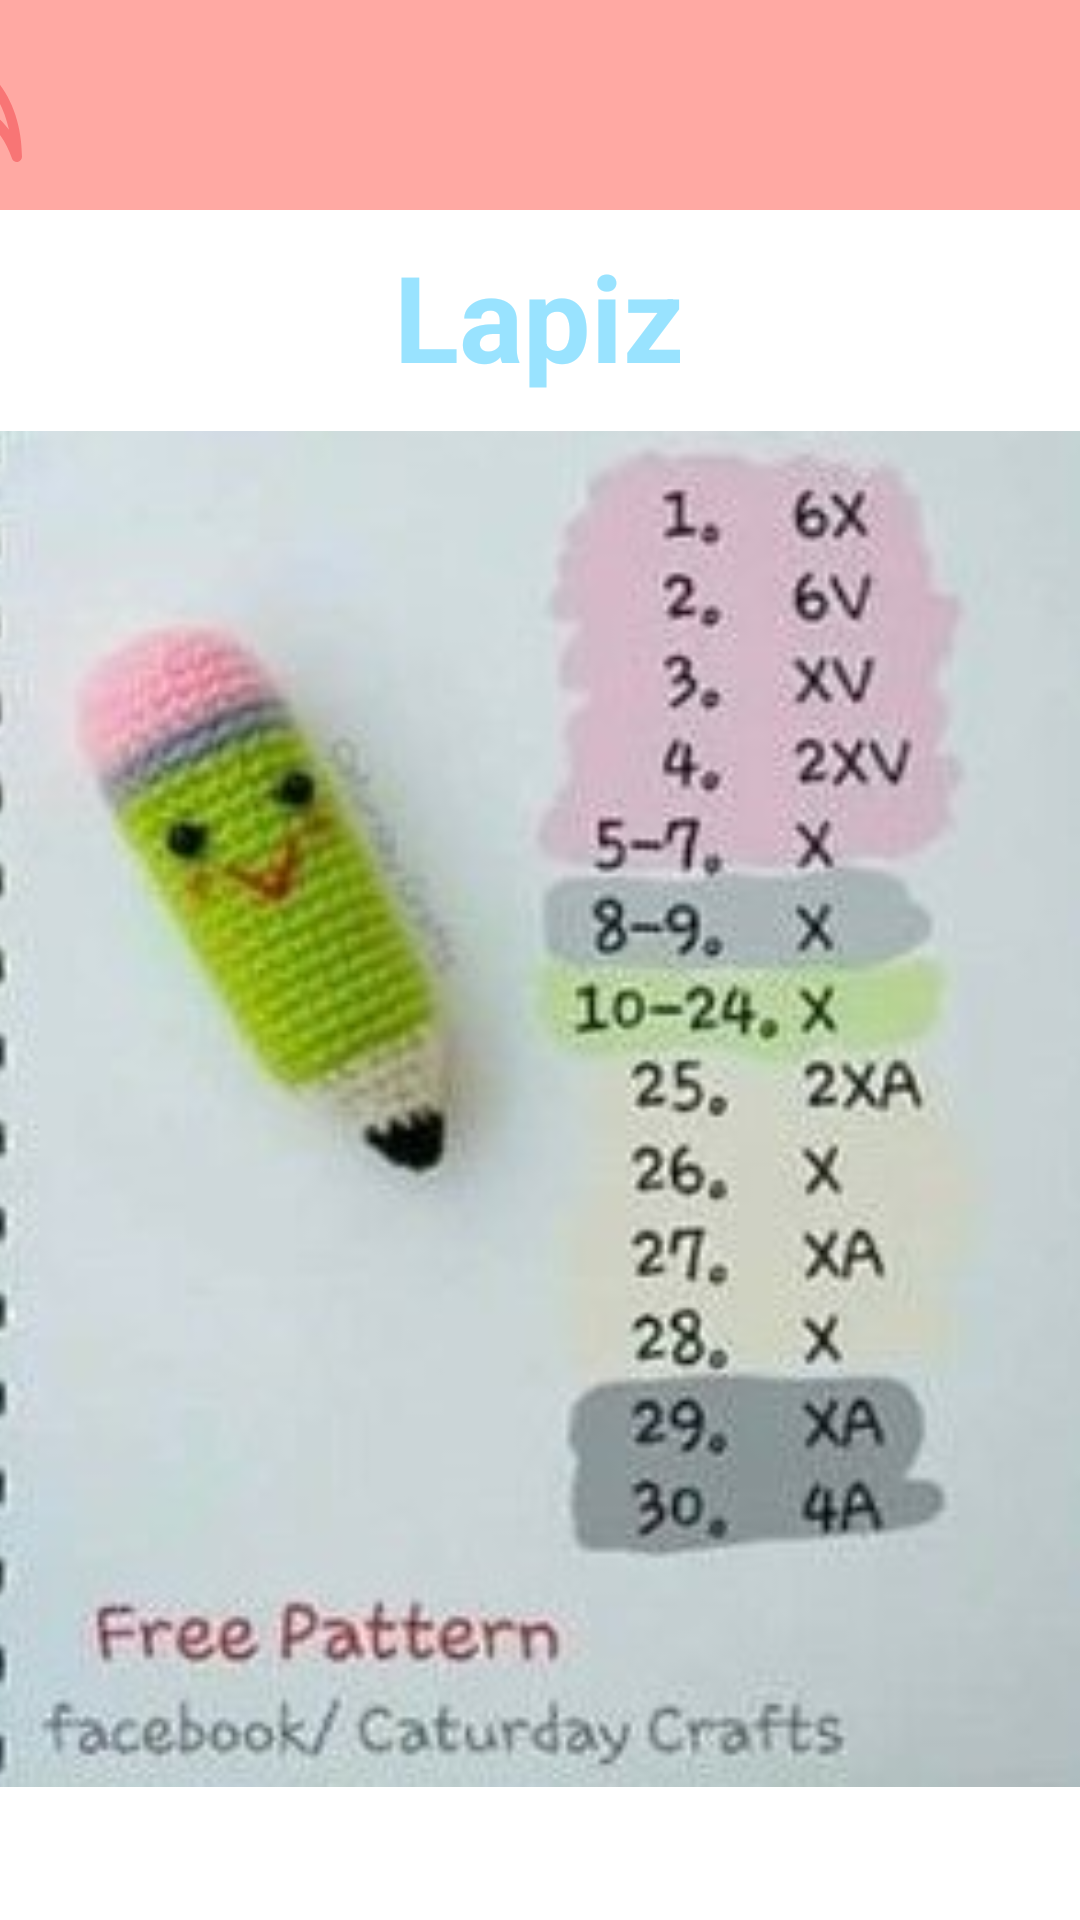

Write the Android layout XML for this screen, with the resource values it uses.
<!-- AndroidManifest.xml: application theme Theme.FirebaseLoginKotlin -->
<!-- res/layout/activity_popup_lapiz.xml -->
<?xml version="1.0" encoding="utf-8"?>
<androidx.constraintlayout.widget.ConstraintLayout xmlns:android="http://schemas.android.com/apk/res/android"
    xmlns:app="http://schemas.android.com/apk/res-auto"
    xmlns:tools="http://schemas.android.com/tools"
    android:layout_width="match_parent"
    android:layout_height="match_parent"
    tools:context=".activities.PopupLapizActivity">

    <View
        android:id="@+id/view1"
        android:layout_width="415dp"
        android:layout_height="70dp"
        android:background="@color/color_rosa"
        app:layout_constraintBottom_toBottomOf="parent"
        app:layout_constraintEnd_toEndOf="parent"
        app:layout_constraintHorizontal_bias="1.0"
        app:layout_constraintStart_toStartOf="parent"
        app:layout_constraintTop_toTopOf="parent"
        app:layout_constraintVertical_bias="0.0" />

    <ImageView
        android:id="@+id/imageView10"
        android:layout_width="90dp"
        android:layout_height="48dp"
        android:layout_gravity="center"
        android:layout_marginEnd="332dp"
        app:layout_constraintBottom_toBottomOf="parent"
        app:layout_constraintEnd_toEndOf="parent"
        app:layout_constraintTop_toTopOf="parent"
        app:layout_constraintVertical_bias="0.01"
        app:srcCompat="@drawable/ic_back"></ImageView>


    <TextView
        android:id="@+id/nombrelapiz"
        android:layout_width="wrap_content"
        android:layout_height="wrap_content"
        android:layout_gravity="center"
        android:layout_margin="32dp"
        android:contentDescription="@string/TLapiz"
        android:text="Lapiz"
        android:textColor="#99E3FF"
        android:textSize="40dp"
        android:textStyle="bold"
        app:layout_constraintBottom_toBottomOf="parent"
        app:layout_constraintEnd_toEndOf="parent"
        app:layout_constraintHorizontal_bias="0.498"
        app:layout_constraintStart_toStartOf="parent"
        app:layout_constraintTop_toTopOf="parent"
        app:layout_constraintVertical_bias="0.089" />

    <ImageView
        android:id="@+id/patronlapiz"
        android:layout_width="385dp"
        android:layout_height="452dp"
        android:layout_gravity="center"
        android:layout_marginBottom="32dp"
        android:contentDescription="@string/ImaLapiz"
        app:layout_constraintBottom_toBottomOf="parent"
        app:layout_constraintEnd_toEndOf="parent"
        app:layout_constraintStart_toStartOf="parent"
        app:layout_constraintTop_toBottomOf="@+id/nombrelapiz"
        app:layout_constraintVertical_bias="0.49"
        app:srcCompat="@drawable/_3c6b3eb23df59b1e06230e0b06e8609" />
</androidx.constraintlayout.widget.ConstraintLayout>
<!-- resources referenced by this layout -->
<resources>
  <color name="color_rosa">#FFA9A3</color>
  <!-- drawable _3c6b3eb23df59b1e06230e0b06e8609: jpg bitmap (drawable, 44257 bytes) -->
  <!-- drawable ic_back (drawable) -->
  <vector xmlns:android="http://schemas.android.com/apk/res/android"
      android:width="40dp"
      android:height="40dp"
      android:viewportWidth="477.862"
      android:viewportHeight="477.862">
    <path
        android:fillColor="#F87575"
        android:pathData="M187.722,102.856V17.062C187.719,7.636 180.076,-0.003 170.65,0c-4.834,0.001 -9.44,2.053 -12.676,5.644L4.375,176.311c-5.617,6.256 -5.842,15.67 -0.529,22.187l153.6,187.733c5.968,7.295 16.72,8.371 24.016,2.403c3.952,-3.233 6.249,-8.066 6.26,-13.172v-85.043c134.827,4.386 218.965,62.02 256.888,175.787c2.326,6.96 8.841,11.653 16.179,11.656c0.92,0.003 1.84,-0.072 2.748,-0.222c8.256,-1.347 14.319,-8.479 14.319,-16.845C477.855,259.818 356.87,112.174 187.722,102.856zM170.655,255.995c-9.426,0 -17.067,7.641 -17.067,17.067v54.613L39.532,188.257l114.057,-126.72v57.924c0,9.426 7.641,17.067 17.067,17.067c134.144,0 234.53,92.826 264.124,234.462C379.841,294.6 291.385,255.995 170.655,255.995z"/>
  </vector>
  <string name="ImaLapiz">Lápiz</string>
  <string name="TLapiz" translatable="false">Pan de Muerto</string>
  <style name="Theme.FirebaseLoginKotlin" parent="Theme.MaterialComponents.DayNight.NoActionBar">
          
          <item name="colorPrimary">@color/purple_500</item>
          <item name="colorPrimaryVariant">@color/purple_700</item>
          <item name="colorOnPrimary">@color/white</item>
          
          <item name="colorSecondary">@color/teal_200</item>
          <item name="colorSecondaryVariant">@color/teal_700</item>
          <item name="colorOnSecondary">@color/black</item>
          
          <item name="android:statusBarColor" tools:targetApi="l">?attr/colorOnPrimary</item>
          
  
      </style>
  <color name="purple_500">#FF6200EE</color>
  <color name="purple_700">#6532e6</color>
  <color name="white">#FFFFFFFF</color>
  <color name="teal_200">#FF03DAC5</color>
  <color name="teal_700">#FF018786</color>
  <color name="black">#FF000000</color>
</resources>
